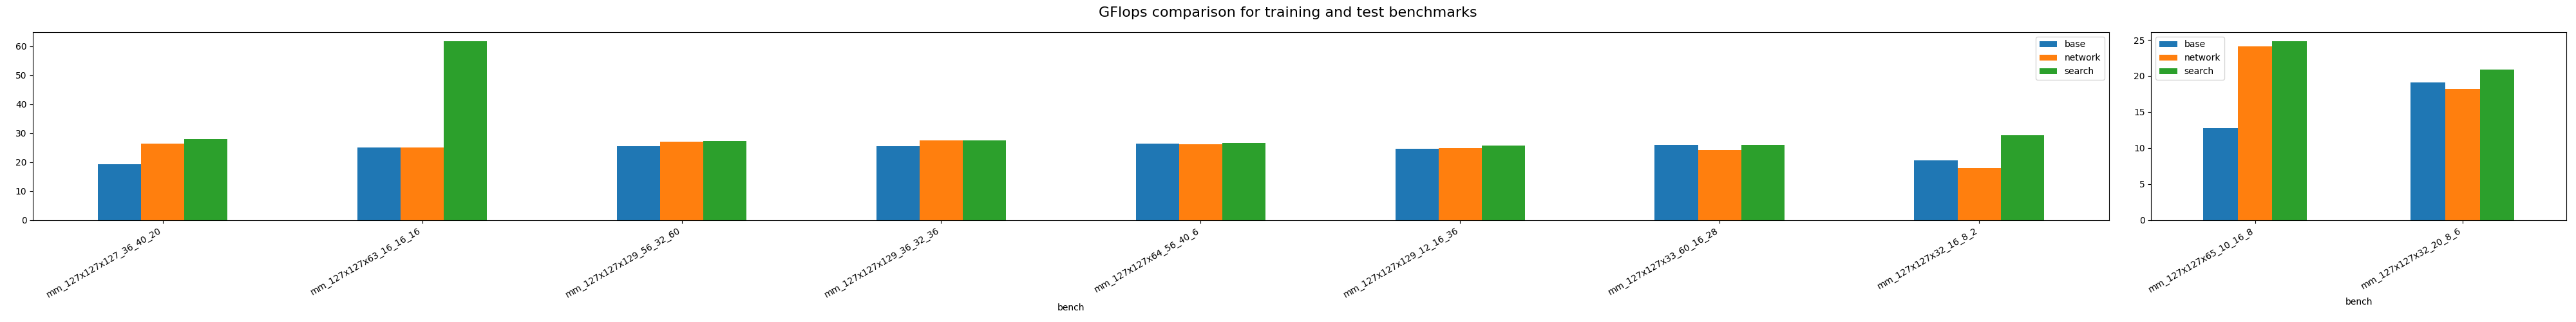

The table this chart was drawn from, first rows:
, bench, base, network, search, search_speedup, network_speedup
0, mm_127x127x127_36_40_20, 19.24, 26.38, 27.92, 1.451, 1.371
1, mm_127x127x63_16_16_16, 25.06, 25.08, 61.78, 2.465, 1.001
2, mm_127x127x129_56_32_60, 25.58, 27.11, 27.19, 1.063, 1.06
3, mm_127x127x129_36_32_36, 25.51, 27.5, 27.57, 1.081, 1.078
4, mm_127x127x64_56_40_6, 26.44, 26.09, 26.68, 1.009, 0.9868
5, mm_127x127x129_12_16_36, 24.66, 24.77, 25.79, 1.046, 1.005
6, mm_127x127x33_60_16_28, 25.92, 24.27, 26.01, 1.003, 0.9363
7, mm_127x127x32_16_8_2, 20.64, 18.05, 29.33, 1.421, 0.8742
0, mm_127x127x65_10_16_8, 12.72, 24.09, 24.83, 1.953, 1.895
1, mm_127x127x32_20_8_6, 19.1, 18.2, 20.88, 1.093, 0.9532
